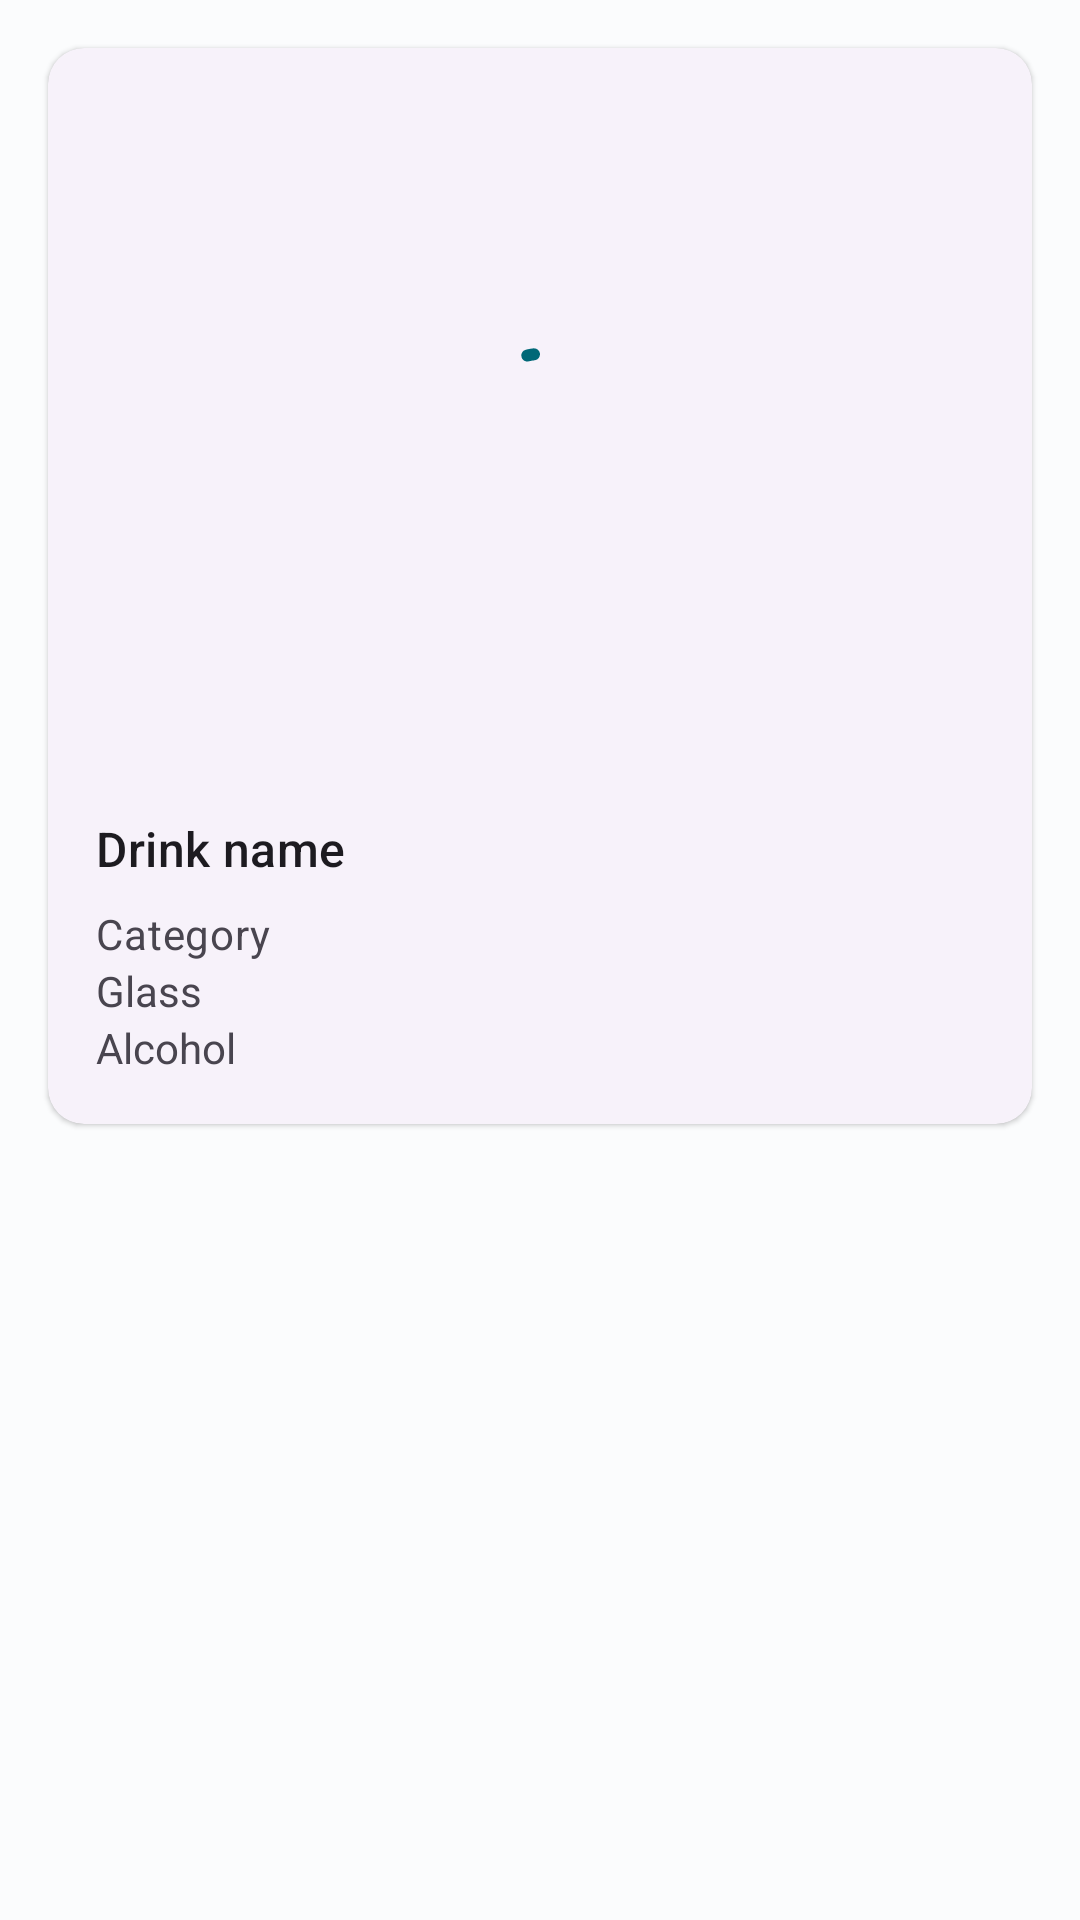

Layout XML and referenced resources for this Android screen:
<!-- AndroidManifest.xml: application theme Theme.WellDrink -->
<!-- res/layout/fragment_main.xml -->
<?xml version="1.0" encoding="utf-8"?>
<androidx.constraintlayout.widget.ConstraintLayout xmlns:android="http://schemas.android.com/apk/res/android"
    xmlns:app="http://schemas.android.com/apk/res-auto"
    xmlns:tools="http://schemas.android.com/tools"
    android:layout_width="match_parent"
    android:layout_height="match_parent"
    tools:context=".ui.fragment.MainFragment">

    <androidx.constraintlayout.widget.Guideline
        android:id="@+id/home_gdlBegin"
        android:layout_width="wrap_content"
        android:layout_height="wrap_content"
        android:orientation="vertical"
        app:layout_constraintGuide_begin="16dp" />

    <androidx.constraintlayout.widget.Guideline
        android:id="@+id/home_gdlEnd"
        android:layout_width="wrap_content"
        android:layout_height="wrap_content"
        android:orientation="vertical"
        app:layout_constraintGuide_end="16dp" />

    <androidx.recyclerview.widget.RecyclerView
        android:id="@+id/home_rcvFavorite"
        android:layout_width="wrap_content"
        android:layout_height="0dp"
        android:orientation="horizontal"
        android:visibility="visible"
        app:layout_constraintEnd_toEndOf="parent"
        app:layout_constraintStart_toStartOf="parent"
        app:layout_constraintTop_toTopOf="parent" />

    <com.google.android.material.card.MaterialCardView
        android:id="@+id/home_random_card"
        style="?attr/materialCardViewElevatedStyle"
        android:layout_width="0dp"
        android:layout_height="wrap_content"
        android:layout_marginTop="16dp"
        android:visibility="visible"
        app:layout_constraintEnd_toStartOf="@+id/home_gdlEnd"
        app:layout_constraintStart_toStartOf="@+id/home_gdlBegin"
        app:layout_constraintTop_toBottomOf="@+id/home_rcvFavorite">

        <LinearLayout
            android:layout_width="match_parent"
            android:layout_height="wrap_content"
            android:orientation="vertical">

            <androidx.constraintlayout.widget.ConstraintLayout
                android:layout_width="match_parent"
                android:layout_height="wrap_content"
                android:orientation="horizontal">

                <com.google.android.material.progressindicator.CircularProgressIndicator
                    android:id="@+id/home_progress"
                    android:layout_width="wrap_content"
                    android:layout_height="wrap_content"
                    android:indeterminate="true"
                    app:layout_constraintBottom_toBottomOf="@+id/home_random_imgBg"
                    app:layout_constraintEnd_toEndOf="parent"
                    app:layout_constraintStart_toStartOf="@+id/home_random_imgBg"
                    app:layout_constraintTop_toTopOf="@+id/home_random_imgBg" />

                <ImageView
                    android:id="@+id/home_random_imgBg"
                    android:layout_width="match_parent"
                    android:layout_height="240dp"
                    android:contentDescription="@string/home_random_img"
                    android:scaleType="centerCrop"
                    android:visibility="invisible"
                    app:layout_constraintBottom_toBottomOf="parent"
                    app:layout_constraintEnd_toEndOf="parent"
                    app:layout_constraintStart_toStartOf="parent"
                    app:layout_constraintTop_toTopOf="parent"
                    tools:ignore="ImageContrastCheck" />

                <ImageView
                    android:id="@+id/home_random_img"
                    android:layout_width="240dp"
                    android:layout_height="240dp"
                    android:contentDescription="@string/home_random_img"
                    android:src="@drawable/ic_baseline_question_mark_128"
                    android:visibility="invisible"
                    app:layout_constraintBottom_toBottomOf="parent"
                    app:layout_constraintEnd_toEndOf="parent"
                    app:layout_constraintStart_toStartOf="parent"
                    tools:ignore="ImageContrastCheck" />

                <Button
                    android:id="@+id/home_random_btn"
                    style="?attr/materialIconButtonFilledStyle"
                    android:layout_width="wrap_content"
                    android:layout_height="wrap_content"
                    android:contentDescription="@string/home_btnProfile"
                    android:visibility="invisible"
                    app:icon="@drawable/ic_baseline_refresh_24"
                    app:layout_constraintEnd_toEndOf="parent"
                    app:layout_constraintTop_toTopOf="parent" />

            </androidx.constraintlayout.widget.ConstraintLayout>

            <LinearLayout
                android:layout_width="match_parent"
                android:layout_height="wrap_content"
                android:orientation="vertical"
                android:padding="16dp">

                <TextView
                    android:id="@+id/home_random_txtTitle"
                    android:layout_width="wrap_content"
                    android:layout_height="wrap_content"
                    android:text="@string/home_random_txtTitle"
                    android:textAppearance="?attr/textAppearanceTitleMedium"
                    app:layout_constraintStart_toStartOf="parent"
                    app:layout_constraintTop_toTopOf="parent" />

                <TextView
                    android:id="@+id/home_random_txtCategory"
                    android:layout_width="wrap_content"
                    android:layout_height="wrap_content"
                    android:layout_marginTop="8dp"
                    android:text="@string/home_random_txtCategory"
                    android:textAppearance="?attr/textAppearanceBodyMedium"
                    android:textColor="?android:attr/textColorSecondary"
                    app:layout_constraintBottom_toBottomOf="parent"
                    app:layout_constraintStart_toStartOf="parent"
                    app:layout_constraintTop_toBottomOf="@+id/home_random_txtTitle"
                    app:layout_constraintVertical_bias="0.50" />

                <TextView
                    android:id="@+id/home_random_txtGlass"
                    android:layout_width="wrap_content"
                    android:layout_height="wrap_content"
                    android:text="@string/home_random_txtGlass" />

                <TextView
                    android:id="@+id/home_random_txtAlcol"
                    android:layout_width="wrap_content"
                    android:layout_height="wrap_content"
                    android:text="@string/home_random_txtAlcol" />

            </LinearLayout>

        </LinearLayout>

    </com.google.android.material.card.MaterialCardView>

</androidx.constraintlayout.widget.ConstraintLayout>
<!-- resources referenced by this layout -->
<resources>
  <string name="home_btnProfile">Profile</string>
  <string name="home_random_img">Image</string>
  <string name="home_random_txtAlcol">Alcohol</string>
  <string name="home_random_txtCategory">Category</string>
  <string name="home_random_txtGlass">Glass</string>
  <string name="home_random_txtTitle">Drink name</string>
  <color name="md_theme_light_primary">#006877</color>
  <color name="md_theme_light_onPrimary">#FFFFFF</color>
  <color name="md_theme_light_primaryContainer">#A4EEFF</color>
  <color name="md_theme_light_onPrimaryContainer">#001F25</color>
  <color name="md_theme_light_secondary">#4B6268</color>
  <color name="md_theme_light_onSecondary">#FFFFFF</color>
  <color name="md_theme_light_secondaryContainer">#CDE7ED</color>
  <color name="md_theme_light_onSecondaryContainer">#051F24</color>
  <color name="md_theme_light_tertiary">#545D7E</color>
  <color name="md_theme_light_onTertiary">#FFFFFF</color>
  <color name="md_theme_light_tertiaryContainer">#DCE1FF</color>
  <color name="md_theme_light_onTertiaryContainer">#111A37</color>
  <color name="md_theme_light_error">#BA1A1A</color>
  <color name="md_theme_light_errorContainer">#FFDAD6</color>
  <color name="md_theme_light_onError">#FFFFFF</color>
  <color name="md_theme_light_onErrorContainer">#410002</color>
  <color name="md_theme_light_background">#FBFCFD</color>
  <color name="md_theme_light_onBackground">#191C1D</color>
  <color name="md_theme_light_surface">#FBFCFD</color>
  <color name="md_theme_light_onSurface">#191C1D</color>
  <color name="md_theme_light_surfaceVariant">#DBE4E7</color>
  <color name="md_theme_light_onSurfaceVariant">#3F484B</color>
  <color name="md_theme_light_outline">#6F797B</color>
  <color name="md_theme_light_inverseOnSurface">#EFF1F2</color>
  <color name="md_theme_light_inverseSurface">#2E3132</color>
  <color name="md_theme_light_inversePrimary">#52D7F0</color>
</resources>
